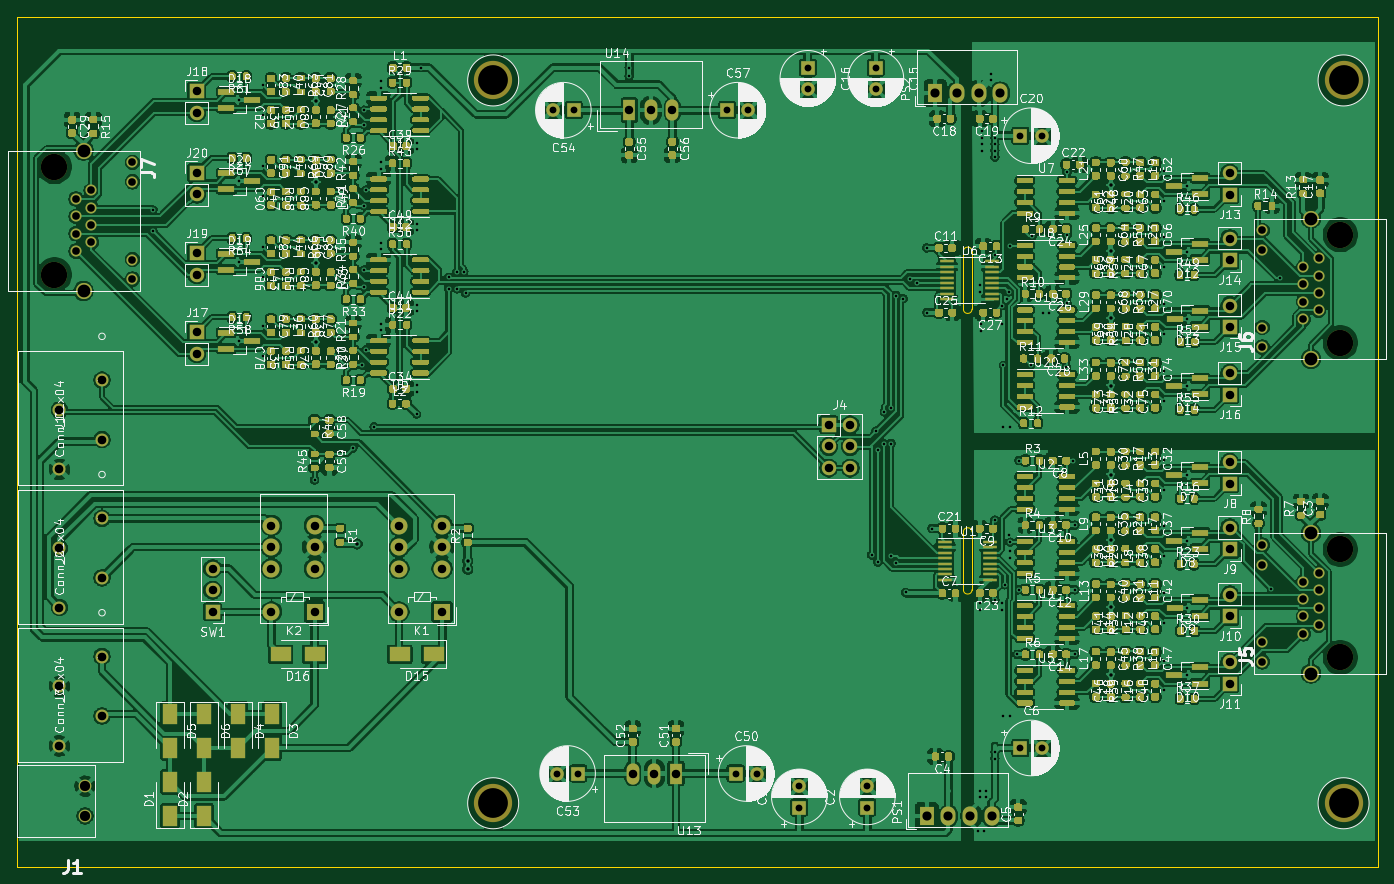
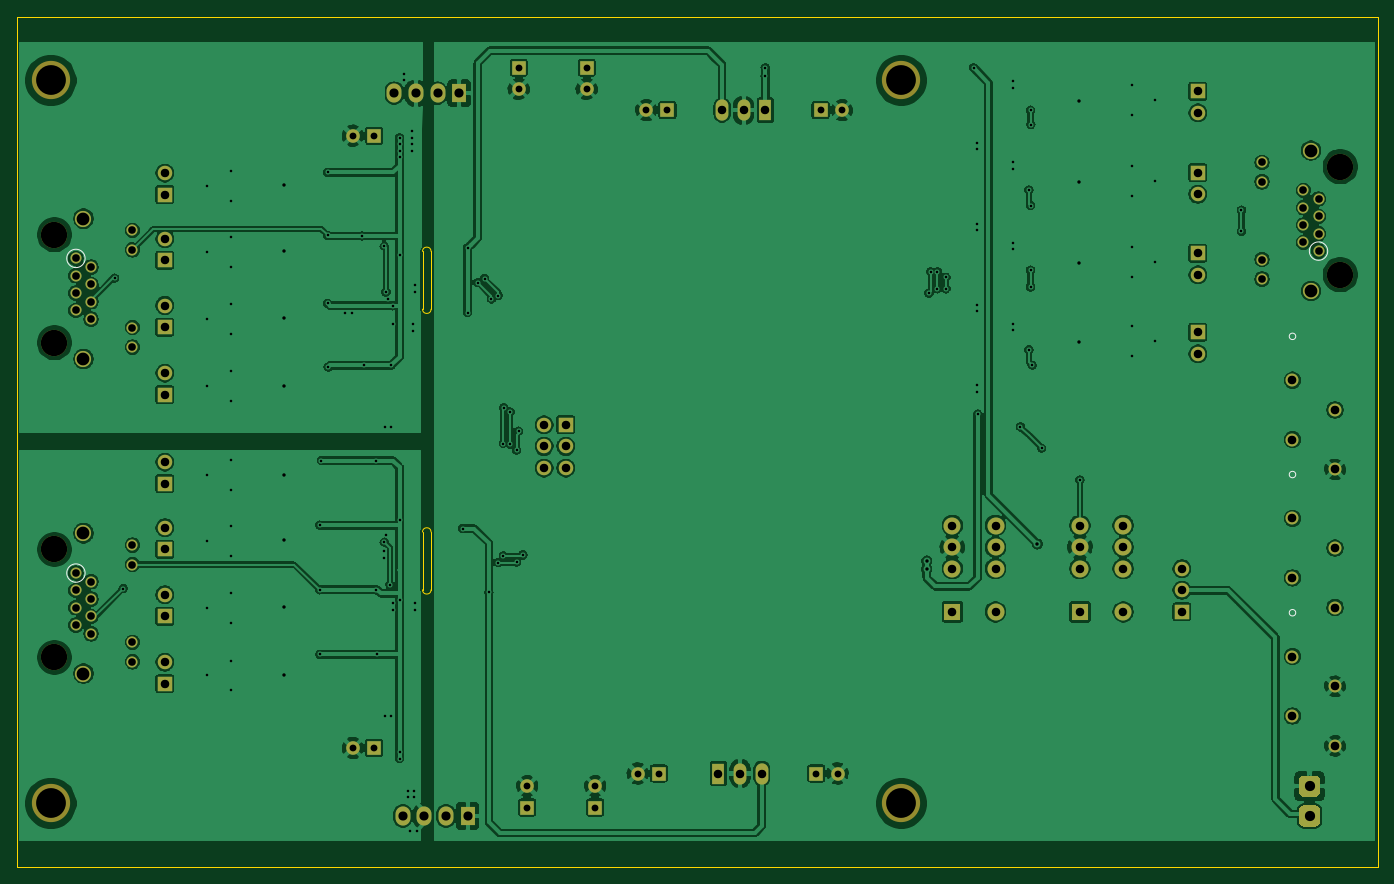
Circuit board: 10 layer files. Board 160.0 x 100.0 mm.
- bottom_copper: AR2ISS_Isolator-B_Cu.gbr (366986 bytes)
- bottom_mask: AR2ISS_Isolator-B_Mask.gbr (5627 bytes)
- paste: AR2ISS_Isolator-B_Paste.gbr (466 bytes)
- bottom_silk: AR2ISS_Isolator-B_SilkS.gbr (971 bytes)
- outline: AR2ISS_Isolator-Edge_Cuts.gbr (1202 bytes)
- top_copper: AR2ISS_Isolator-F_Cu.gbr (1108113 bytes)
- top_mask: AR2ISS_Isolator-F_Mask.gbr (174749 bytes)
- paste: AR2ISS_Isolator-F_Paste.gbr (154926 bytes)
- top_silk: AR2ISS_Isolator-F_SilkS.gbr (357278 bytes)
- drill: AR2ISS_Isolator.drl (4901 bytes)

=== bottom_copper: AR2ISS_Isolator-B_Cu.gbr (366986 bytes, source omitted) ===
=== bottom_mask: AR2ISS_Isolator-B_Mask.gbr ===
%TF.GenerationSoftware,KiCad,Pcbnew,(5.1.9)-1*%
%TF.CreationDate,2021-05-13T14:25:42+02:00*%
%TF.ProjectId,AR2ISS_Isolator,41523249-5353-45f4-9973-6f6c61746f72,rev?*%
%TF.SameCoordinates,Original*%
%TF.FileFunction,Soldermask,Bot*%
%TF.FilePolarity,Negative*%
%FSLAX46Y46*%
G04 Gerber Fmt 4.6, Leading zero omitted, Abs format (unit mm)*
G04 Created by KiCad (PCBNEW (5.1.9)-1) date 2021-05-13 14:25:42*
%MOMM*%
%LPD*%
G01*
G04 APERTURE LIST*
%ADD10C,4.500000*%
%ADD11R,1.700000X1.700000*%
%ADD12O,1.700000X1.700000*%
%ADD13C,3.100000*%
%ADD14C,1.900000*%
%ADD15C,1.300000*%
%ADD16C,1.524000*%
%ADD17C,1.600000*%
%ADD18R,1.600000X1.600000*%
%ADD19C,1.500000*%
%ADD20C,2.000000*%
%ADD21R,2.000000X2.000000*%
%ADD22R,1.750000X2.250000*%
%ADD23O,1.750000X2.250000*%
%ADD24O,1.500000X2.500000*%
%ADD25R,1.500000X2.500000*%
G04 APERTURE END LIST*
D10*
X206000000Y-57500000D03*
X106000000Y-57500000D03*
X206000000Y-142500000D03*
X106000000Y-142500000D03*
D11*
X192610000Y-70930000D03*
D12*
X192610000Y-68390000D03*
D13*
X205600000Y-88350000D03*
X205600000Y-75650000D03*
D14*
X202170000Y-90250000D03*
X202170000Y-73750000D03*
D15*
X203060000Y-78430000D03*
X201280000Y-79450000D03*
X203060000Y-80470000D03*
X201280000Y-81490000D03*
X203060000Y-82510000D03*
X201280000Y-83530000D03*
X203060000Y-84550000D03*
X201280000Y-85570000D03*
X196420000Y-88860000D03*
X196420000Y-86570000D03*
X196420000Y-77430000D03*
X196420000Y-75140000D03*
D12*
X71140000Y-70900000D03*
D11*
X71140000Y-68360000D03*
D12*
X71130000Y-80360000D03*
D11*
X71130000Y-77820000D03*
D12*
X71130000Y-61320000D03*
D11*
X71130000Y-58780000D03*
D12*
X71130000Y-89650000D03*
D11*
X71130000Y-87110000D03*
D12*
X192610000Y-91930000D03*
D11*
X192610000Y-94470000D03*
D12*
X192620000Y-83970000D03*
D11*
X192620000Y-86510000D03*
X192600000Y-78640000D03*
D12*
X192600000Y-76100000D03*
X192610000Y-125930000D03*
D11*
X192610000Y-128470000D03*
D12*
X192620000Y-117970000D03*
D11*
X192620000Y-120510000D03*
D12*
X192600000Y-110100000D03*
D11*
X192600000Y-112640000D03*
D12*
X192610000Y-102390000D03*
D11*
X192610000Y-104930000D03*
D16*
X55000000Y-103250001D03*
X60000000Y-99750001D03*
X55000000Y-96250000D03*
X60000000Y-92750000D03*
X55000000Y-135750001D03*
X60000000Y-132250001D03*
X55000000Y-128750000D03*
X60000000Y-125250000D03*
X55000000Y-119500004D03*
X60000000Y-116000004D03*
X55000000Y-112500003D03*
X60000000Y-109000003D03*
D17*
X142000000Y-140500000D03*
D18*
X142000000Y-143000000D03*
D17*
X150000000Y-140500000D03*
D18*
X150000000Y-143000000D03*
D17*
X170500000Y-136000000D03*
D18*
X168000000Y-136000000D03*
D17*
X151000000Y-58500000D03*
D18*
X151000000Y-56000000D03*
D17*
X143000000Y-58500000D03*
D18*
X143000000Y-56000000D03*
D17*
X170500000Y-64000000D03*
D18*
X168000000Y-64000000D03*
D17*
X137000000Y-139000000D03*
D18*
X134500000Y-139000000D03*
D17*
X113500000Y-139000000D03*
D18*
X116000000Y-139000000D03*
D17*
X113000000Y-61000000D03*
D18*
X115500000Y-61000000D03*
D17*
X136000000Y-61000000D03*
D18*
X133500000Y-61000000D03*
G36*
G01*
X57375000Y-142750000D02*
X58625000Y-142750000D01*
G75*
G02*
X59250000Y-143375000I0J-625000D01*
G01*
X59250000Y-144625000D01*
G75*
G02*
X58625000Y-145250000I-625000J0D01*
G01*
X57375000Y-145250000D01*
G75*
G02*
X56750000Y-144625000I0J625000D01*
G01*
X56750000Y-143375000D01*
G75*
G02*
X57375000Y-142750000I625000J0D01*
G01*
G37*
G36*
G01*
X57375000Y-139250000D02*
X58625000Y-139250000D01*
G75*
G02*
X59250000Y-139875000I0J-625000D01*
G01*
X59250000Y-141125000D01*
G75*
G02*
X58625000Y-141750000I-625000J0D01*
G01*
X57375000Y-141750000D01*
G75*
G02*
X56750000Y-141125000I0J625000D01*
G01*
X56750000Y-139875000D01*
G75*
G02*
X57375000Y-139250000I625000J0D01*
G01*
G37*
D19*
X58000000Y-140500000D03*
X58000000Y-144000000D03*
D12*
X148000000Y-103080000D03*
X145460000Y-103080000D03*
X148000000Y-100540000D03*
X145460000Y-100540000D03*
X148000000Y-98000000D03*
D11*
X145460000Y-98000000D03*
D13*
X205600000Y-125350000D03*
X205600000Y-112650000D03*
D14*
X202170000Y-127250000D03*
X202170000Y-110750000D03*
D15*
X203060000Y-115430000D03*
X201280000Y-116450000D03*
X203060000Y-117470000D03*
X201280000Y-118490000D03*
X203060000Y-119510000D03*
X201280000Y-120530000D03*
X203060000Y-121550000D03*
X201280000Y-122570000D03*
X196420000Y-125860000D03*
X196420000Y-123570000D03*
X196420000Y-114430000D03*
X196420000Y-112140000D03*
D13*
X54400000Y-67650000D03*
X54400000Y-80350000D03*
D14*
X57830000Y-65750000D03*
X57830000Y-82250000D03*
D15*
X56940000Y-77570000D03*
X58720000Y-76550000D03*
X56940000Y-75530000D03*
X58720000Y-74510000D03*
X56940000Y-73490000D03*
X58720000Y-72470000D03*
X56940000Y-71450000D03*
X58720000Y-70430000D03*
X63580000Y-67140000D03*
X63580000Y-69430000D03*
X63580000Y-78570000D03*
X63580000Y-80860000D03*
D20*
X100000000Y-109840000D03*
X94920000Y-109840000D03*
X100000000Y-114920000D03*
D21*
X100000000Y-120000000D03*
D20*
X94920000Y-114920000D03*
X94920000Y-120000000D03*
X100000000Y-112380000D03*
X94920000Y-112380000D03*
X85000000Y-109840000D03*
X79920000Y-109840000D03*
X85000000Y-114920000D03*
D21*
X85000000Y-120000000D03*
D20*
X79920000Y-114920000D03*
X79920000Y-120000000D03*
X85000000Y-112380000D03*
X79920000Y-112380000D03*
D22*
X157000000Y-144000000D03*
D23*
X159540000Y-144000000D03*
X162080000Y-144000000D03*
X164620000Y-144000000D03*
D22*
X158000000Y-59000000D03*
D23*
X160540000Y-59000000D03*
X163080000Y-59000000D03*
X165620000Y-59000000D03*
D12*
X73000000Y-114920000D03*
X73000000Y-117460000D03*
D11*
X73000000Y-120000000D03*
D24*
X122420000Y-139000000D03*
X124960000Y-139000000D03*
D25*
X127500000Y-139000000D03*
D24*
X127080000Y-61000000D03*
X124540000Y-61000000D03*
D25*
X122000000Y-61000000D03*
M02*

=== paste: AR2ISS_Isolator-B_Paste.gbr ===
%TF.GenerationSoftware,KiCad,Pcbnew,(5.1.9)-1*%
%TF.CreationDate,2021-05-12T19:42:15+02:00*%
%TF.ProjectId,AR2ISS_Isolator,41523249-5353-45f4-9973-6f6c61746f72,rev?*%
%TF.SameCoordinates,Original*%
%TF.FileFunction,Paste,Bot*%
%TF.FilePolarity,Positive*%
%FSLAX46Y46*%
G04 Gerber Fmt 4.6, Leading zero omitted, Abs format (unit mm)*
G04 Created by KiCad (PCBNEW (5.1.9)-1) date 2021-05-12 19:42:15*
%MOMM*%
%LPD*%
G01*
G04 APERTURE LIST*
G04 APERTURE END LIST*
M02*

=== bottom_silk: AR2ISS_Isolator-B_SilkS.gbr ===
%TF.GenerationSoftware,KiCad,Pcbnew,(5.1.9)-1*%
%TF.CreationDate,2021-05-13T14:25:42+02:00*%
%TF.ProjectId,AR2ISS_Isolator,41523249-5353-45f4-9973-6f6c61746f72,rev?*%
%TF.SameCoordinates,Original*%
%TF.FileFunction,Legend,Bot*%
%TF.FilePolarity,Positive*%
%FSLAX46Y46*%
G04 Gerber Fmt 4.6, Leading zero omitted, Abs format (unit mm)*
G04 Created by KiCad (PCBNEW (5.1.9)-1) date 2021-05-13 14:25:42*
%MOMM*%
%LPD*%
G01*
G04 APERTURE LIST*
%ADD10C,0.150000*%
%ADD11C,0.152400*%
G04 APERTURE END LIST*
D10*
X204142091Y-78430000D02*
G75*
G03*
X204142091Y-78430000I-1082091J0D01*
G01*
D11*
X60381000Y-87595064D02*
G75*
G03*
X60381000Y-87595064I-381000J0D01*
G01*
X60381000Y-120095064D02*
G75*
G03*
X60381000Y-120095064I-381000J0D01*
G01*
X60381000Y-103845067D02*
G75*
G03*
X60381000Y-103845067I-381000J0D01*
G01*
D10*
X204142091Y-115430000D02*
G75*
G03*
X204142091Y-115430000I-1082091J0D01*
G01*
X58022091Y-77570000D02*
G75*
G03*
X58022091Y-77570000I-1082091J0D01*
G01*
M02*

=== outline: AR2ISS_Isolator-Edge_Cuts.gbr ===
%TF.GenerationSoftware,KiCad,Pcbnew,(5.1.9)-1*%
%TF.CreationDate,2021-05-13T14:25:42+02:00*%
%TF.ProjectId,AR2ISS_Isolator,41523249-5353-45f4-9973-6f6c61746f72,rev?*%
%TF.SameCoordinates,Original*%
%TF.FileFunction,Profile,NP*%
%FSLAX46Y46*%
G04 Gerber Fmt 4.6, Leading zero omitted, Abs format (unit mm)*
G04 Created by KiCad (PCBNEW (5.1.9)-1) date 2021-05-13 14:25:42*
%MOMM*%
%LPD*%
G01*
G04 APERTURE LIST*
%TA.AperFunction,Profile*%
%ADD10C,0.050000*%
%TD*%
G04 APERTURE END LIST*
D10*
X161300000Y-110600000D02*
G75*
G02*
X162300000Y-110600000I500000J0D01*
G01*
X162300000Y-117400000D02*
X162300000Y-110600000D01*
X161300000Y-110600000D02*
X161300000Y-117400000D01*
X162300000Y-117400000D02*
G75*
G02*
X161300000Y-117400000I-500000J0D01*
G01*
X162300000Y-84400000D02*
G75*
G02*
X161300000Y-84400000I-500000J0D01*
G01*
X161300000Y-77600000D02*
X161300000Y-84400000D01*
X162300000Y-84400000D02*
X162300000Y-77600000D01*
X161300000Y-77600000D02*
G75*
G02*
X162300000Y-77600000I500000J0D01*
G01*
X50000000Y-50000000D02*
X210000000Y-50000000D01*
X210000000Y-150000000D02*
X50000000Y-150000000D01*
X210000000Y-50000000D02*
X210000000Y-150000000D01*
X50000000Y-50000000D02*
X50000000Y-150000000D01*
M02*

=== top_copper: AR2ISS_Isolator-F_Cu.gbr (1108113 bytes, source omitted) ===
=== top_mask: AR2ISS_Isolator-F_Mask.gbr (174749 bytes, source omitted) ===
=== paste: AR2ISS_Isolator-F_Paste.gbr (154926 bytes, source omitted) ===
=== top_silk: AR2ISS_Isolator-F_SilkS.gbr (357278 bytes, source omitted) ===
=== drill: AR2ISS_Isolator.drl ===
M48
; DRILL file {KiCad (5.1.9)-1} date 05/13/21 14:25:40
; FORMAT={-:-/ absolute / metric / decimal}
; #@! TF.CreationDate,2021-05-13T14:25:40+02:00
; #@! TF.GenerationSoftware,Kicad,Pcbnew,(5.1.9)-1
FMAT,2
METRIC
T1C0.300
T2C0.400
T3C0.800
T4C0.900
T5C1.000
T6C1.016
T7C1.075
T8C1.200
T9C1.500
T10C3.100
T11C3.500
%
G90
G05
T1
X66.0Y-72.75
X66.0Y-75.25
X76.13Y-59.78
X76.13Y-78.82
X76.13Y-88.11
X76.14Y-69.36
X78.88Y-58.03
X78.88Y-61.53
X78.88Y-77.07
X78.88Y-80.57
X78.88Y-86.36
X78.88Y-89.86
X78.89Y-67.61
X78.89Y-71.11
X85.0Y-104.5
X89.5Y-100.75
X90.6Y-91.0
X90.765Y-62.702
X90.797Y-72.212
X90.8Y-61.0
X90.8Y-79.8
X90.8Y-81.8
X91.0Y-70.4
X91.0Y-89.2
X92.0Y-98.25
X92.82Y-57.62
X92.82Y-58.37
X92.82Y-67.12
X92.82Y-67.87
X92.82Y-76.62
X92.82Y-77.37
X92.82Y-86.12
X92.82Y-86.87
X97.0Y-96.75
X97.07Y-64.87
X97.07Y-65.62
X97.07Y-74.37
X97.07Y-75.12
X97.07Y-83.87
X97.07Y-84.62
X97.07Y-93.37
X97.07Y-94.12
X97.5Y-56.0
X100.75Y-80.65
X100.75Y-82.0
X101.75Y-80.0
X101.75Y-82.0
X102.55Y-80.0
X102.75Y-82.5
X122.0Y-56.0
X122.0Y-57.0
X150.5Y-113.3
X151.0Y-98.75
X151.25Y-101.0
X151.25Y-114.15
X152.0Y-96.5
X152.0Y-100.25
X152.75Y-96.0
X152.8Y-100.2
X152.8Y-113.4
X153.4Y-82.8
X153.4Y-114.2
X154.2Y-83.2
X154.5Y-117.7
X155.0Y-80.8
X155.8Y-81.282
X157.0Y-77.2
X157.0Y-84.8
X157.6Y-110.2
X163.0Y-145.75
X163.2Y-81.6
X163.2Y-82.4
X163.2Y-119.0
X163.2Y-119.8
X163.25Y-141.0
X163.25Y-141.75
X163.4Y-86.2
X163.4Y-87.0
X163.5Y-63.5
X163.5Y-64.25
X163.5Y-65.0
X163.5Y-65.75
X163.75Y-145.75
X164.0Y-141.0
X164.0Y-141.75
X164.5Y-56.75
X164.5Y-57.5
X165.0Y-64.25
X165.0Y-65.0
X165.0Y-65.75
X165.0Y-66.5
X165.0Y-78.0
X165.0Y-109.2
X165.0Y-118.6
X165.0Y-136.5
X165.0Y-137.25
X165.8Y-84.0
X165.8Y-86.2
X165.8Y-119.0
X165.8Y-119.8
X166.0Y-91.0
X166.0Y-98.25
X166.0Y-132.25
X166.154Y-116.8
X166.4Y-83.2
X166.6Y-82.4
X166.6Y-111.0
X166.75Y-98.25
X166.75Y-132.25
X166.8Y-77.0
X166.8Y-111.8
X166.8Y-112.8
X166.8Y-113.6
X167.6Y-125.0
X167.8Y-102.2
X167.8Y-117.4
X169.2Y-91.0
X169.4Y-75.8
X170.6Y-84.8
X171.4Y-84.8
X173.4Y-91.2
X173.475Y-68.325
X173.475Y-75.725
X173.475Y-83.725
X174.2Y-102.2
X174.4Y-109.8
X174.4Y-117.4
X174.4Y-125.0
X184.85Y-75.89
X184.85Y-79.39
X184.85Y-109.89
X184.85Y-113.39
X184.86Y-68.18
X184.86Y-71.68
X184.86Y-91.72
X184.86Y-95.22
X184.86Y-102.18
X184.86Y-105.68
X184.86Y-125.72
X184.86Y-129.22
X184.87Y-83.76
X184.87Y-87.26
X184.87Y-117.76
X184.87Y-121.26
X187.6Y-77.64
X187.6Y-111.64
X187.61Y-69.93
X187.61Y-93.47
X187.61Y-103.93
X187.61Y-127.47
X187.62Y-85.51
X187.62Y-119.51
X197.5Y-117.25
X198.5Y-80.75
T2
X85.13Y-59.87
X85.13Y-78.91
X85.13Y-88.2
X85.14Y-69.45
X90.0Y-112.0
X103.0Y-114.0
X103.0Y-115.0
X178.6Y-77.55
X178.6Y-111.55
X178.61Y-69.84
X178.61Y-93.38
X178.61Y-103.84
X178.61Y-127.38
X178.62Y-85.42
X178.62Y-119.42
T3
X113.0Y-61.0
X113.5Y-139.0
X115.5Y-61.0
X116.0Y-139.0
X133.5Y-61.0
X134.5Y-139.0
X136.0Y-61.0
X137.0Y-139.0
X142.0Y-140.5
X142.0Y-143.0
X143.0Y-56.0
X143.0Y-58.5
X150.0Y-140.5
X150.0Y-143.0
X151.0Y-56.0
X151.0Y-58.5
X168.0Y-64.0
X168.0Y-136.0
X170.5Y-64.0
X170.5Y-136.0
T4
X56.94Y-71.45
X56.94Y-73.49
X56.94Y-75.53
X56.94Y-77.57
X58.72Y-70.43
X58.72Y-72.47
X58.72Y-74.51
X58.72Y-76.55
X63.58Y-67.14
X63.58Y-69.43
X63.58Y-78.57
X63.58Y-80.86
X196.42Y-75.14
X196.42Y-77.43
X196.42Y-86.57
X196.42Y-88.86
X196.42Y-112.14
X196.42Y-114.43
X196.42Y-123.57
X196.42Y-125.86
X201.28Y-79.45
X201.28Y-81.49
X201.28Y-83.53
X201.28Y-85.57
X201.28Y-116.45
X201.28Y-118.49
X201.28Y-120.53
X201.28Y-122.57
X203.06Y-78.43
X203.06Y-80.47
X203.06Y-82.51
X203.06Y-84.55
X203.06Y-115.43
X203.06Y-117.47
X203.06Y-119.51
X203.06Y-121.55
T5
X71.13Y-58.78
X71.13Y-61.32
X71.13Y-77.82
X71.13Y-80.36
X71.13Y-87.11
X71.13Y-89.65
X71.14Y-68.36
X71.14Y-70.9
X73.0Y-114.92
X73.0Y-117.46
X73.0Y-120.0
X79.92Y-109.84
X79.92Y-112.38
X79.92Y-114.92
X79.92Y-120.0
X85.0Y-109.84
X85.0Y-112.38
X85.0Y-114.92
X85.0Y-120.0
X94.92Y-109.84
X94.92Y-112.38
X94.92Y-114.92
X94.92Y-120.0
X100.0Y-109.84
X100.0Y-112.38
X100.0Y-114.92
X100.0Y-120.0
X122.0Y-61.0
X122.42Y-139.0
X124.54Y-61.0
X124.96Y-139.0
X127.08Y-61.0
X127.5Y-139.0
X145.46Y-98.0
X145.46Y-100.54
X145.46Y-103.08
X148.0Y-98.0
X148.0Y-100.54
X148.0Y-103.08
X192.6Y-76.1
X192.6Y-78.64
X192.6Y-110.1
X192.6Y-112.64
X192.61Y-68.39
X192.61Y-70.93
X192.61Y-91.93
X192.61Y-94.47
X192.61Y-102.39
X192.61Y-104.93
X192.61Y-125.93
X192.61Y-128.47
X192.62Y-83.97
X192.62Y-86.51
X192.62Y-117.97
X192.62Y-120.51
T6
X55.0Y-96.25
X55.0Y-103.25
X55.0Y-112.5
X55.0Y-119.5
X55.0Y-128.75
X55.0Y-135.75
X60.0Y-92.75
X60.0Y-99.75
X60.0Y-109.0
X60.0Y-116.0
X60.0Y-125.25
X60.0Y-132.25
T7
X157.0Y-144.0
X158.0Y-59.0
X159.54Y-144.0
X160.54Y-59.0
X162.08Y-144.0
X163.08Y-59.0
X164.62Y-144.0
X165.62Y-59.0
T8
X58.0Y-140.5
X58.0Y-144.0
T9
X57.83Y-65.75
X57.83Y-82.25
X202.17Y-73.75
X202.17Y-90.25
X202.17Y-110.75
X202.17Y-127.25
T10
X54.4Y-67.65
X54.4Y-80.35
X205.6Y-75.65
X205.6Y-88.35
X205.6Y-112.65
X205.6Y-125.35
T11
X106.0Y-57.5
X106.0Y-142.5
X206.0Y-57.5
X206.0Y-142.5
T0
M30

